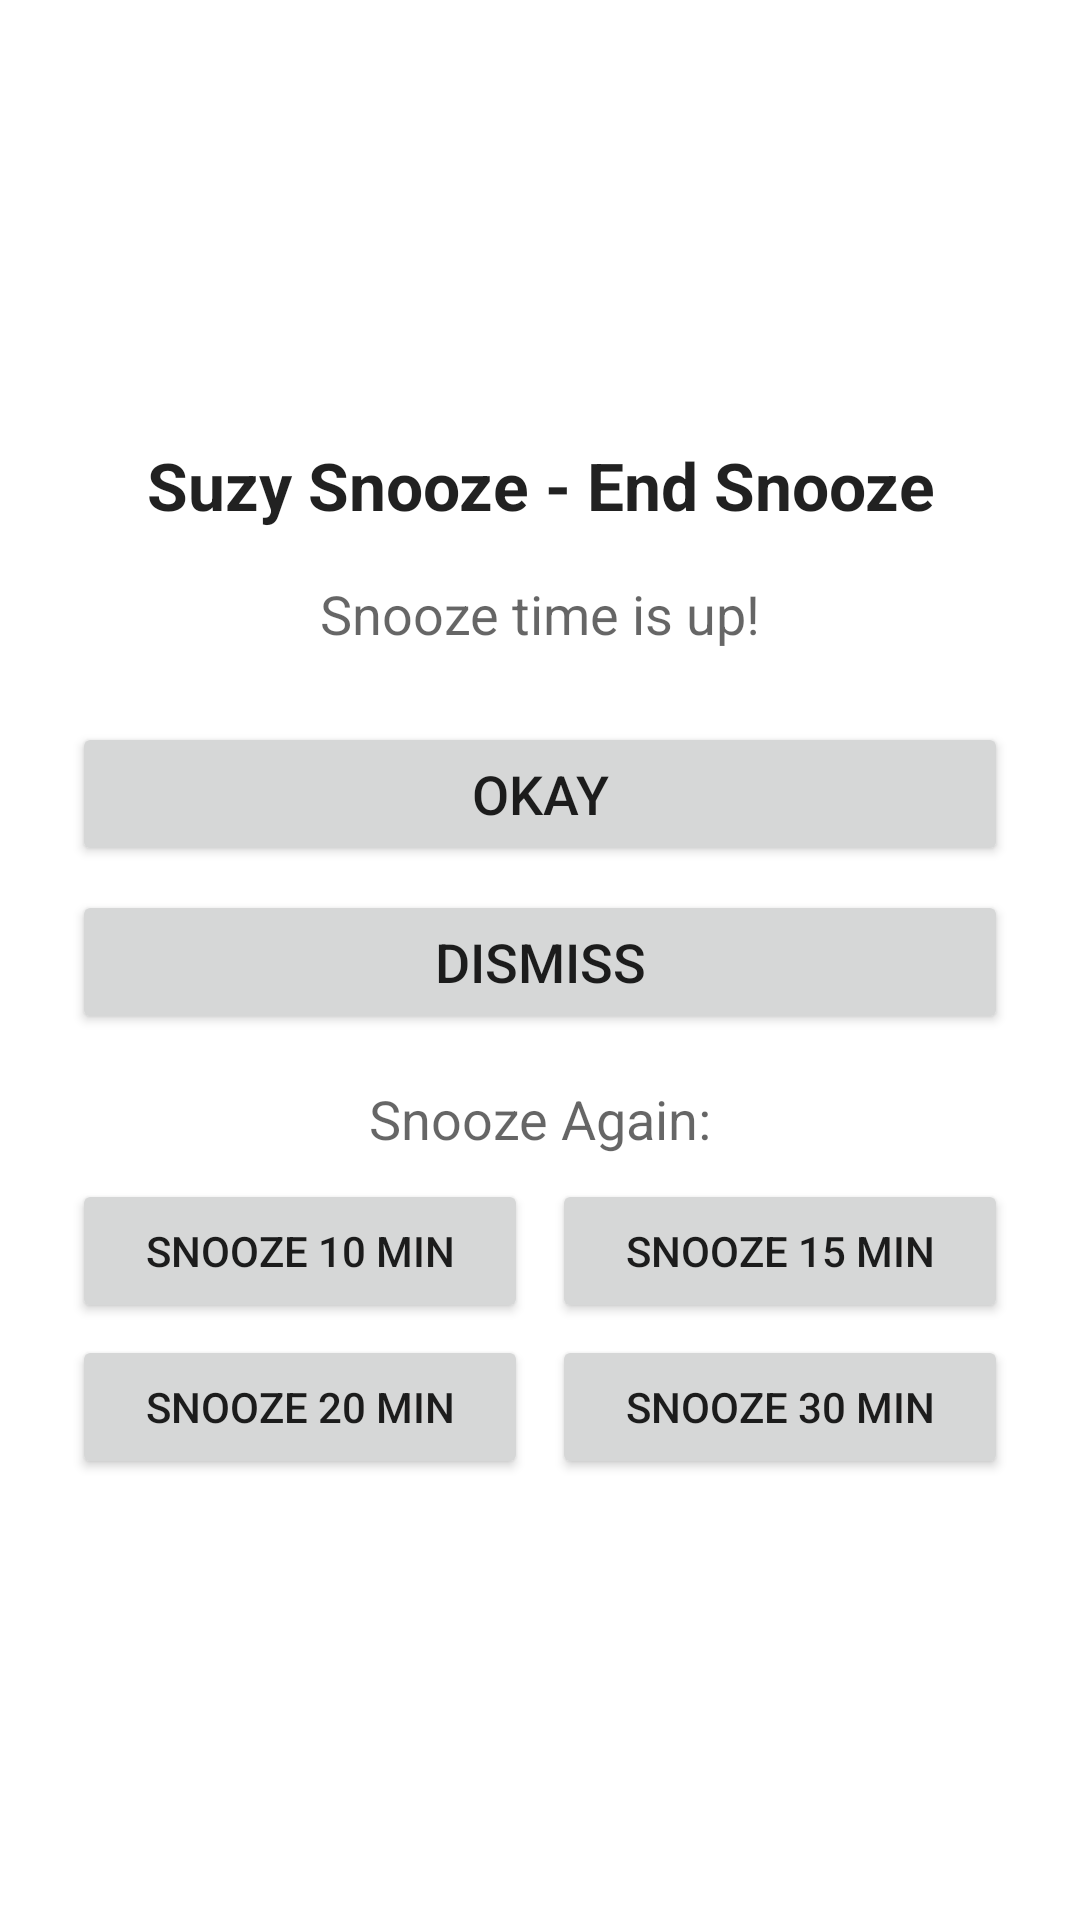

This screen was rendered from an Android layout file. Write that file and the resources it references.
<!-- AndroidManifest.xml: activity theme Theme.SuzySnooze -->
<!-- res/layout/activity_restore_popup.xml -->
<?xml version="1.0" encoding="utf-8"?>
<LinearLayout xmlns:android="http://schemas.android.com/apk/res/android"
    android:layout_width="match_parent"
    android:layout_height="wrap_content"
    android:orientation="vertical"
    android:padding="24dp"
    android:background="#FFFFFF"
    android:gravity="center">

    <TextView
        android:id="@+id/txtDialogTitle"
        android:text="@string/dialog_restore_title"
        android:textAppearance="@style/TextAppearance.AppCompat.Large"
        android:textStyle="bold"
        android:gravity="center"
        android:layout_width="match_parent"
        android:layout_height="wrap_content"
        android:layout_marginBottom="16dp" />

    <TextView
        android:id="@+id/txtDialogMessage"
        android:text="@string/dialog_restore_message"
        android:textAppearance="@style/TextAppearance.AppCompat.Medium"
        android:gravity="center"
        android:layout_width="match_parent"
        android:layout_height="wrap_content"
        android:layout_marginBottom="24dp" />

    <Button
        android:id="@+id/btnOkay"
        android:text="@string/btn_okay"
        android:textSize="18sp"
        android:layout_width="match_parent"
        android:layout_height="wrap_content"
        android:layout_marginBottom="8dp" />

    <Button
        android:id="@+id/btnDismiss"
        android:text="@string/btn_dismiss"
        android:textSize="18sp"
        android:layout_width="match_parent"
        android:layout_height="wrap_content"
        android:layout_marginBottom="16dp" />

    <TextView
        android:text="Snooze Again:"
        android:textAppearance="@style/TextAppearance.AppCompat.Medium"
        android:gravity="center"
        android:layout_width="match_parent"
        android:layout_height="wrap_content"
        android:layout_marginBottom="8dp" />

    <LinearLayout
        android:orientation="horizontal"
        android:layout_width="match_parent"
        android:layout_height="wrap_content"
        android:layout_marginBottom="4dp">

        <Button
            android:id="@+id/btnSnooze10"
            android:text="@string/btn_snooze_10"
            android:layout_width="0dp"
            android:layout_height="wrap_content"
            android:layout_weight="1"
            android:layout_marginEnd="4dp" />

        <Button
            android:id="@+id/btnSnooze15"
            android:text="@string/btn_snooze_15"
            android:layout_width="0dp"
            android:layout_height="wrap_content"
            android:layout_weight="1"
            android:layout_marginStart="4dp" />
    </LinearLayout>

    <LinearLayout
        android:orientation="horizontal"
        android:layout_width="match_parent"
        android:layout_height="wrap_content">

        <Button
            android:id="@+id/btnSnooze20"
            android:text="@string/btn_snooze_20"
            android:layout_width="0dp"
            android:layout_height="wrap_content"
            android:layout_weight="1"
            android:layout_marginEnd="4dp" />

        <Button
            android:id="@+id/btnSnooze30"
            android:text="@string/btn_snooze_30"
            android:layout_width="0dp"
            android:layout_height="wrap_content"
            android:layout_weight="1"
            android:layout_marginStart="4dp" />
    </LinearLayout>

</LinearLayout>
<!-- resources referenced by this layout -->
<resources>
  <string name="btn_dismiss">Dismiss</string>
  <string name="btn_okay">Okay</string>
  <string name="btn_snooze_10">Snooze 10 min</string>
  <string name="btn_snooze_15">Snooze 15 min</string>
  <string name="btn_snooze_20">Snooze 20 min</string>
  <string name="btn_snooze_30">Snooze 30 min</string>
  <string name="dialog_restore_message">Snooze time is up!</string>
  <string name="dialog_restore_title">Suzy Snooze - End Snooze</string>
  <style name="Theme.SuzySnooze" parent="Theme.MaterialComponents.DayNight.DarkActionBar">
          <item name="colorPrimary">@color/purple_500</item>
          <item name="colorPrimaryVariant">@color/purple_700</item>
          <item name="colorOnPrimary">@color/white</item>
          <item name="colorSecondary">@color/teal_200</item>
          <item name="colorSecondaryVariant">@color/teal_700</item>
          <item name="colorOnSecondary">@color/black</item>
          <item name="android:statusBarColor" tools:targetApi="l">@color/purple_700</item>
      </style>
  <!-- not gathered from this repository: default colours our renderer supplied (Android Studio template values) -->
  <color name="purple_500">#FF6200EE</color>
  <color name="purple_700">#FF3700B3</color>
  <color name="teal_200">#FF03DAC5</color>
  <color name="teal_700">#FF018786</color>
  <color name="black">#FF000000</color>
  <color name="white">#FFFFFFFF</color>
</resources>
